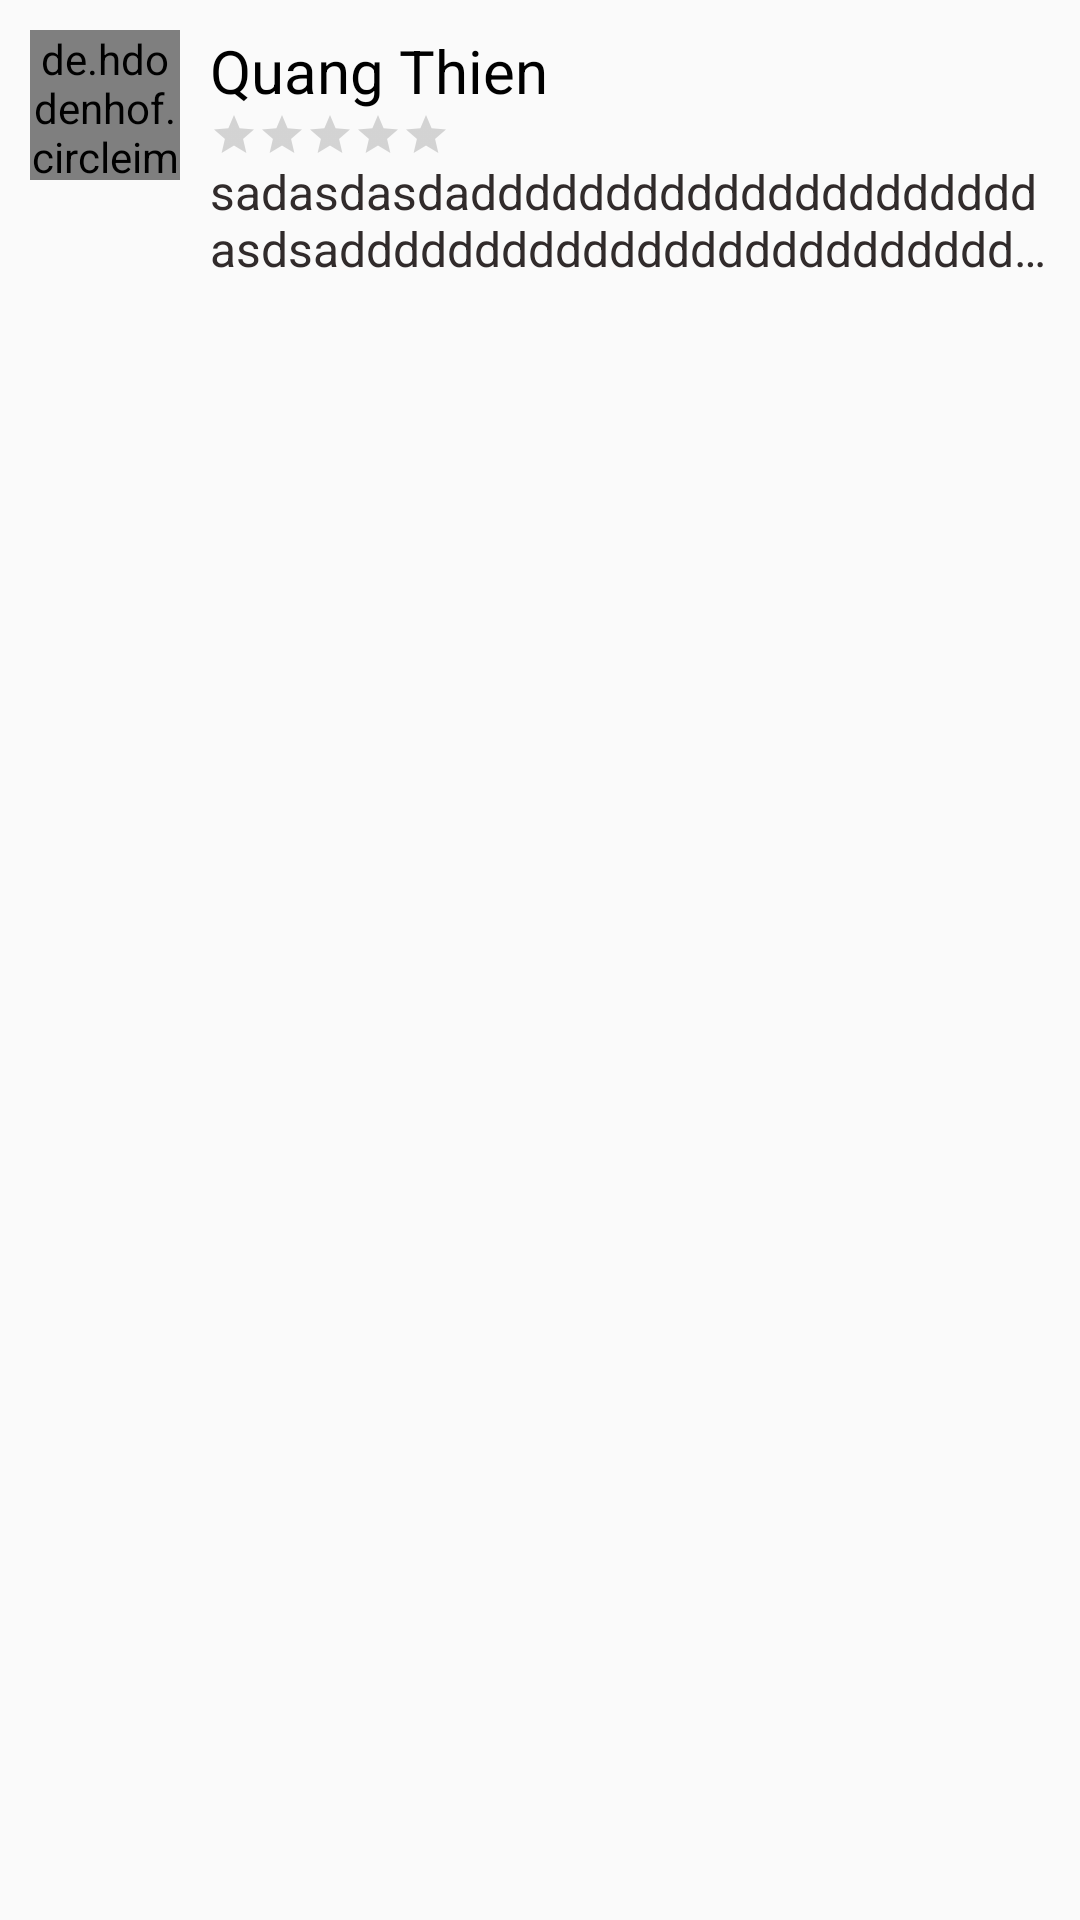

Write the Android layout XML for this screen, with the resource values it uses.
<!-- AndroidManifest.xml: application theme AppTheme -->
<!-- res/layout/course_cmt_item.xml -->
<?xml version="1.0" encoding="utf-8"?>
<LinearLayout xmlns:android="http://schemas.android.com/apk/res/android"
    android:orientation="vertical" android:layout_width="match_parent"
    android:layout_height="wrap_content"
    android:layout_marginBottom="10dp"
    >
    <LinearLayout

        android:layout_width="match_parent"
        android:orientation="horizontal"
        android:layout_height="wrap_content"
        android:padding="10dp"
        android:id="@+id/linear1"
        >
        <de.hdodenhof.circleimageview.CircleImageView
            android:layout_width="50dp"
            android:layout_height="50dp"
            android:src="@drawable/empty23"
            android:id="@+id/courseCommentAvatar"
            />
        <LinearLayout
            android:layout_width="match_parent"
            android:orientation="vertical"
            android:layout_marginLeft="10dp"
            android:layout_height="wrap_content">
            <TextView
                android:layout_width="wrap_content"
                android:layout_height="wrap_content"
                android:textColor="#000"
                android:textSize="20dp"
                android:text="Quang Thien"
                android:id="@+id/courseCommentUserName"
                />
            <androidx.appcompat.widget.AppCompatRatingBar
                android:layout_width="wrap_content"
                android:layout_height="wrap_content"
                style="?android:attr/ratingBarStyleSmall"
                android:progressTint="@color/golden"
                android:id="@+id/userRating"
                />
            <TextView
                android:layout_width="wrap_content"
                android:layout_height="wrap_content"
                android:text="sadasdasdadddddddddddddddddddddasdsadddddddddddddddddddddddddddddsadsddddddddddddddddd"
                android:textSize="16dp"
                android:textColor="#312B2B"
                android:ellipsize="end"
                android:maxLines="2"
                android:id="@+id/courseCommentContent"
                />


        </LinearLayout>

    </LinearLayout>


</LinearLayout>
<!-- resources referenced by this layout -->
<resources>
  <color name="golden">#FF9800</color>
  <style name="AppTheme" parent="Theme.MaterialComponents">
          
          <item name="colorPrimary">@color/colorPrimary</item>
          <item name="colorPrimaryDark">@color/colorPrimaryDark</item>
          <item name="colorAccent">@color/colorAccent</item>
  
  
      </style>
  <color name="colorPrimary">#191A1A</color>
  <color name="colorPrimaryDark">#00574B</color>
  <color name="colorAccent">#D81B60</color>
</resources>
